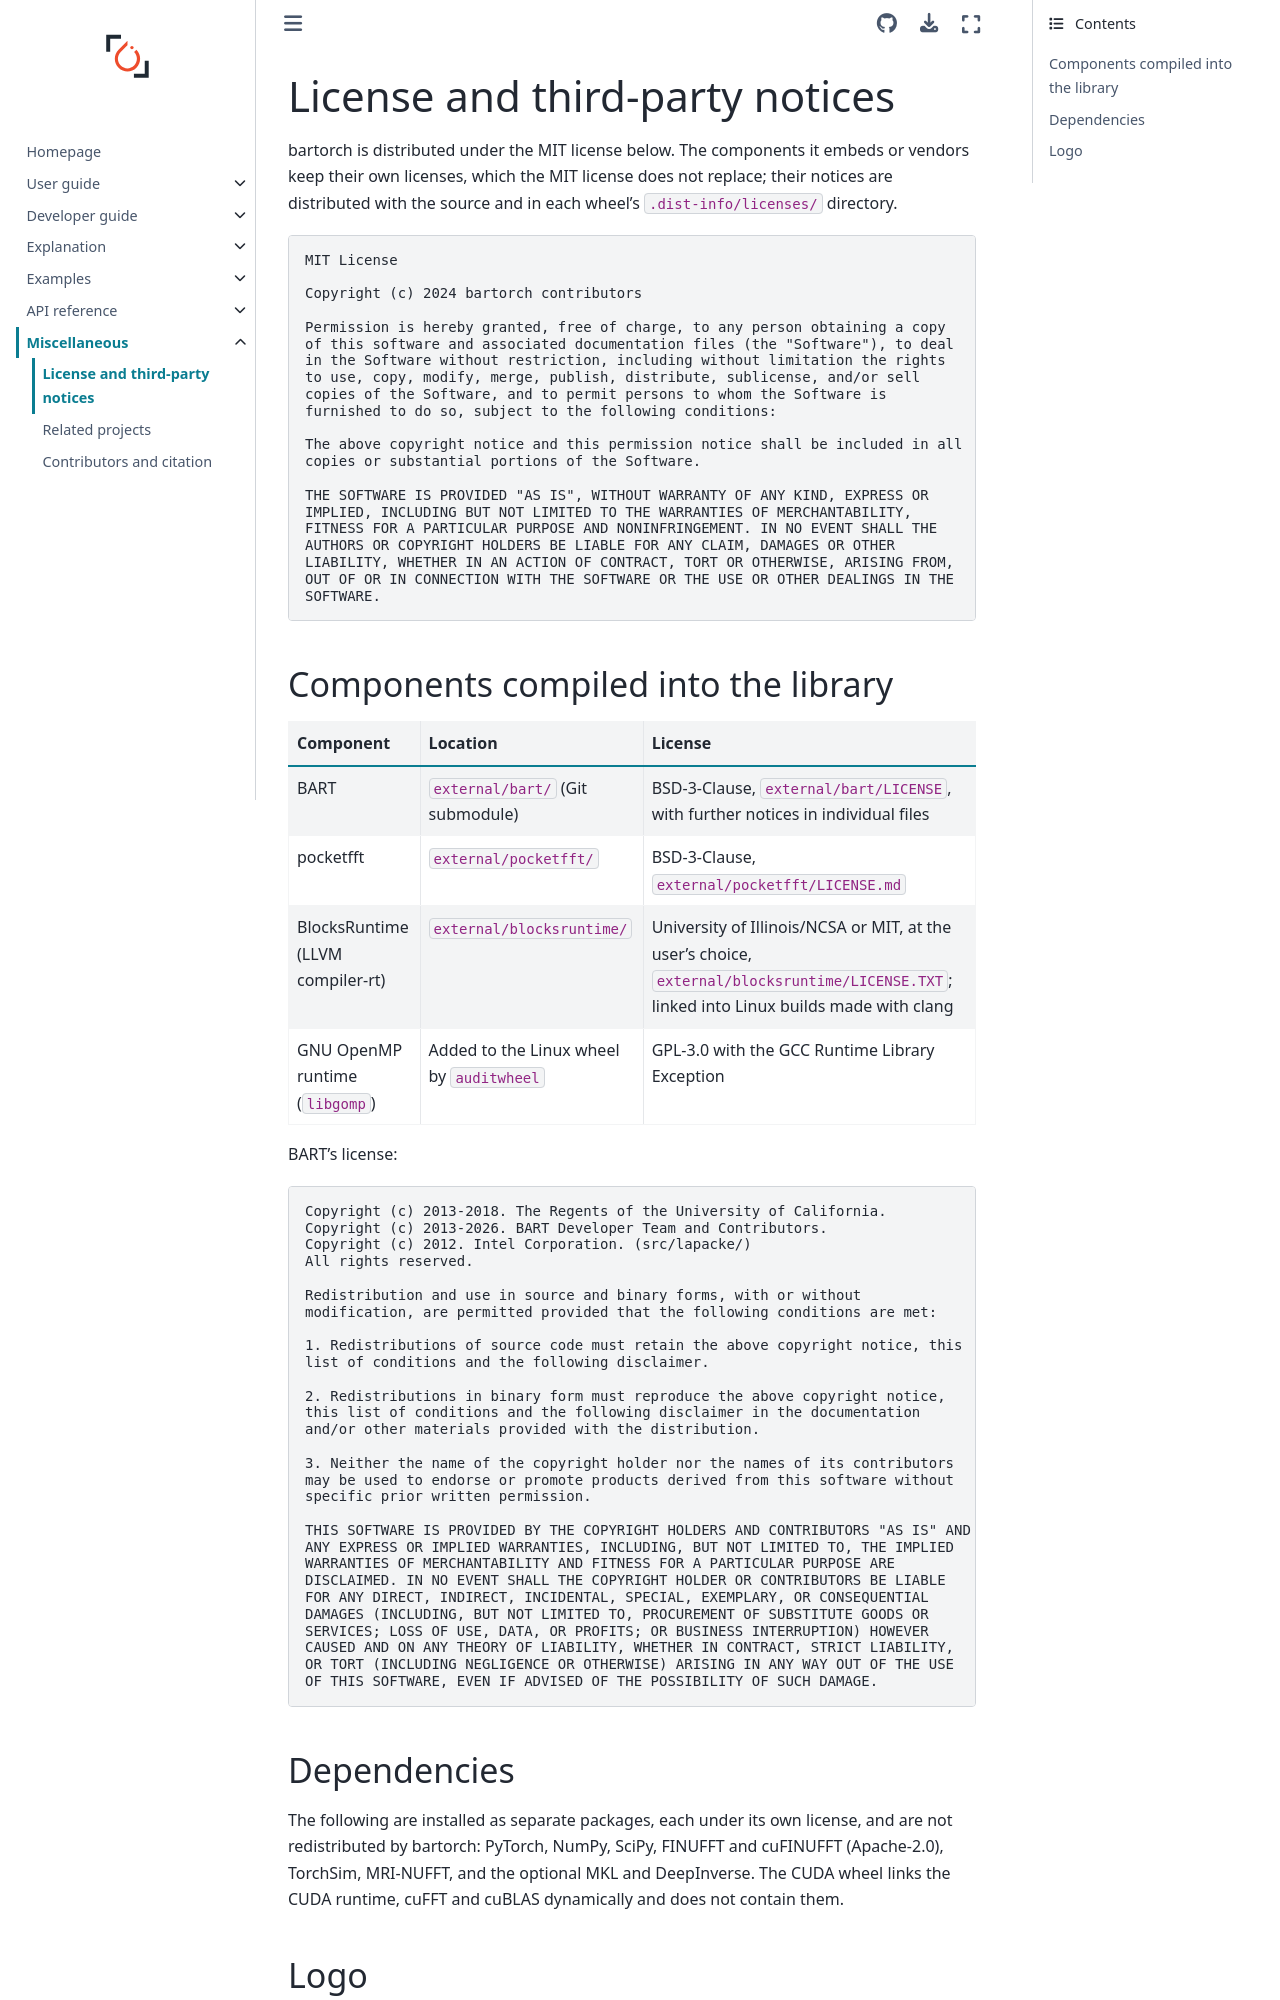

repository: mcencini/bartorch · page: latest/misc/license.html · generator: sphinx

# License and third-party notices

bartorch is distributed under the MIT license below.  The components it
embeds or vendors keep their own licenses, which the MIT license does not
replace; their notices are distributed with the source and in each wheel's
`.dist-info/licenses/` directory.

```{literalinclude} ../../LICENSE
:language: text
```

## Components compiled into the library

| Component | Location | License |
| --- | --- | --- |
| BART | `external/bart/` (Git submodule) | BSD-3-Clause, `external/bart/LICENSE`, with further notices in individual files |
| pocketfft | `external/pocketfft/` | BSD-3-Clause, `external/pocketfft/LICENSE.md` |
| BlocksRuntime (LLVM compiler-rt) | `external/blocksruntime/` | University of Illinois/NCSA or MIT, at the user's choice, `external/blocksruntime/LICENSE.TXT`; linked into Linux builds made with clang |
| GNU OpenMP runtime (`libgomp`) | Added to the Linux wheel by `auditwheel` | GPL-3.0 with the GCC Runtime Library Exception |

BART's license:

```{literalinclude} ../../external/bart/LICENSE
:language: text
```

## Dependencies

The following are installed as separate packages, each under its own license,
and are not redistributed by bartorch: PyTorch, NumPy, SciPy, FINUFFT and
cuFINUFFT (Apache-2.0), TorchSim, MRI-NUFFT, and the optional MKL and
DeepInverse.  The CUDA wheel links the CUDA runtime, cuFFT and cuBLAS
dynamically and does not contain them.
